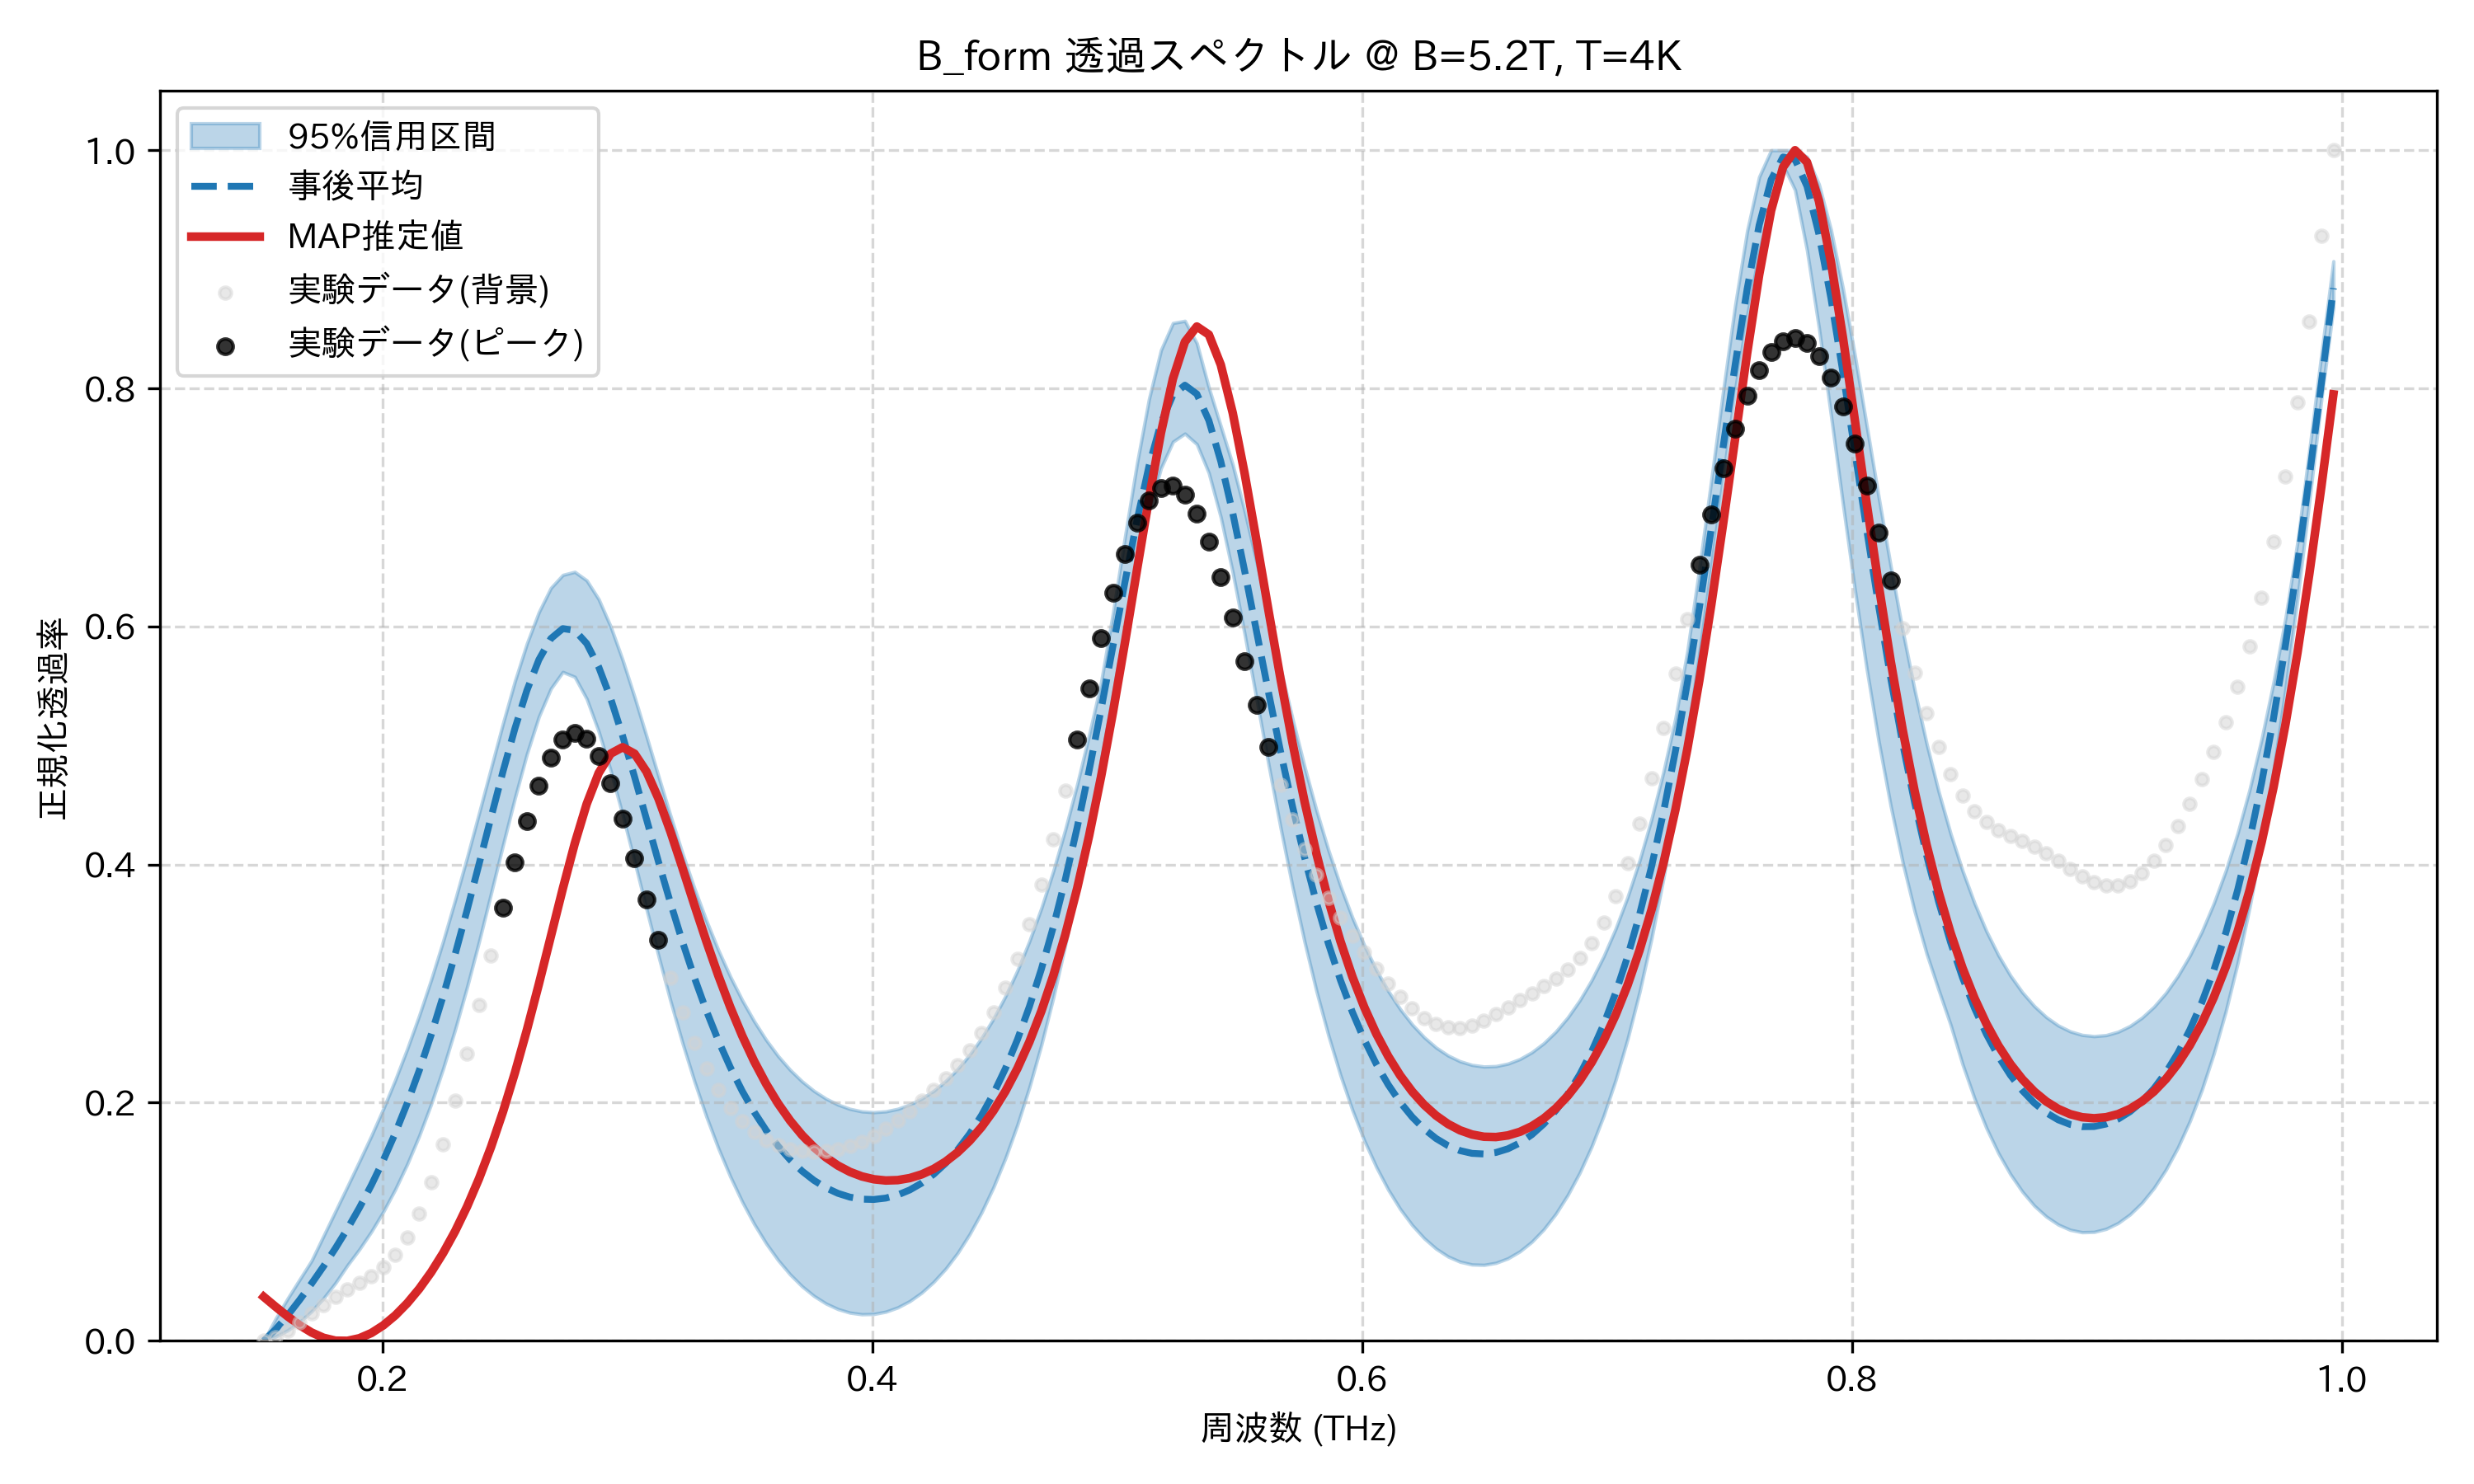

Data behind this chart, as committed beside it:
frequency_thz, mean_transmission, map_transmission, lower_95, upper_95, observed_normalized
0.1514, 0.0, 0.03696, 0.0, 0.0, 0.0
0.1563, 0.009575, 0.02857, 0.003601, 0.01859, 0.003088
0.1612, 0.02133, 0.02051, 0.00882, 0.03553, 0.008428
0.1661, 0.0343, 0.01316, 0.01582, 0.05148, 0.01531
0.171, 0.04806, 0.007002, 0.02477, 0.0673, 0.02286
0.1759, 0.06252, 0.002533, 0.03569, 0.08811, 0.03031
0.1808, 0.07781, 0.0001315, 0.0486, 0.1089, 0.03713
0.1856, 0.09412, 0.0, 0.06345, 0.1297, 0.04317
0.1905, 0.1117, 0.002167, 0.07691, 0.1508, 0.04872
0.1954, 0.1308, 0.00654, 0.09175, 0.1723, 0.05453
0.2003, 0.1516, 0.01298, 0.1085, 0.195, 0.06181
0.2052, 0.1745, 0.02135, 0.1273, 0.2192, 0.07205
0.2101, 0.1995, 0.03158, 0.1484, 0.2453, 0.08674
0.2149, 0.227, 0.04367, 0.1723, 0.2733, 0.107
0.2198, 0.257, 0.05766, 0.1989, 0.3034, 0.1334
0.2247, 0.2896, 0.07371, 0.2286, 0.3357, 0.1654
0.2296, 0.3246, 0.092, 0.2614, 0.3702, 0.2018
0.2345, 0.3617, 0.1128, 0.2971, 0.406, 0.2413
0.2394, 0.4004, 0.1363, 0.3353, 0.4431, 0.2823
0.2443, 0.4396, 0.1627, 0.3757, 0.4809, 0.3235
0.2491, 0.4781, 0.1923, 0.4163, 0.5185, 0.3637
0.254, 0.5143, 0.2252, 0.456, 0.5542, 0.4018
0.2589, 0.5463, 0.2611, 0.4929, 0.5856, 0.4365
0.2638, 0.572, 0.2996, 0.5242, 0.612, 0.4664
0.2687, 0.5898, 0.3396, 0.5477, 0.6323, 0.4897
0.2736, 0.5982, 0.3797, 0.5618, 0.6433, 0.5049
0.2785, 0.5967, 0.4177, 0.5577, 0.6459, 0.5104
0.2833, 0.5857, 0.451, 0.5392, 0.6387, 0.5057
0.2882, 0.566, 0.4769, 0.5118, 0.6229, 0.4911
0.2931, 0.5396, 0.4931, 0.479, 0.6, 0.468
0.298, 0.5081, 0.4986, 0.4418, 0.5719, 0.4386
0.3029, 0.4737, 0.4931, 0.4025, 0.5407, 0.4054
0.3078, 0.4379, 0.478, 0.3625, 0.5077, 0.3707
0.3127, 0.4023, 0.4554, 0.3232, 0.4741, 0.3367
0.3175, 0.3678, 0.4277, 0.2855, 0.4411, 0.3047
0.3224, 0.3353, 0.3973, 0.2503, 0.4095, 0.2757
0.3273, 0.305, 0.3661, 0.218, 0.3801, 0.2503
0.3322, 0.2773, 0.3356, 0.1884, 0.353, 0.2285
0.3371, 0.2522, 0.3068, 0.1618, 0.3282, 0.2104
0.342, 0.2297, 0.2802, 0.1379, 0.3059, 0.1958
0.3468, 0.2097, 0.2562, 0.1167, 0.286, 0.1842
0.3517, 0.1921, 0.2347, 0.09803, 0.2684, 0.1754
0.3566, 0.1767, 0.2158, 0.08174, 0.2527, 0.1688
0.3615, 0.1634, 0.1992, 0.06768, 0.2392, 0.1642
0.3664, 0.1521, 0.185, 0.05573, 0.2276, 0.1611
0.3713, 0.1425, 0.1728, 0.04575, 0.2179, 0.1593
0.3762, 0.1347, 0.1625, 0.03764, 0.2099, 0.1587
0.381, 0.1285, 0.154, 0.03129, 0.2034, 0.1592
0.3859, 0.1239, 0.1472, 0.02664, 0.1984, 0.1608
0.3908, 0.1207, 0.1419, 0.02364, 0.1948, 0.1635
0.3957, 0.119, 0.1381, 0.02227, 0.1927, 0.1673
0.4006, 0.1187, 0.1357, 0.02252, 0.192, 0.1722
0.4055, 0.1199, 0.1346, 0.02444, 0.1927, 0.1781
0.4104, 0.1225, 0.135, 0.02804, 0.1948, 0.1851
0.4152, 0.1267, 0.1367, 0.03332, 0.1984, 0.1929
0.4201, 0.1325, 0.1398, 0.04044, 0.2034, 0.2014
0.425, 0.1399, 0.1444, 0.04947, 0.2099, 0.2107
0.4299, 0.1492, 0.1505, 0.06046, 0.2182, 0.2207
0.4348, 0.1604, 0.1583, 0.07369, 0.2282, 0.2318
0.4397, 0.1737, 0.1679, 0.08945, 0.2402, 0.2443
... 114 more rows
